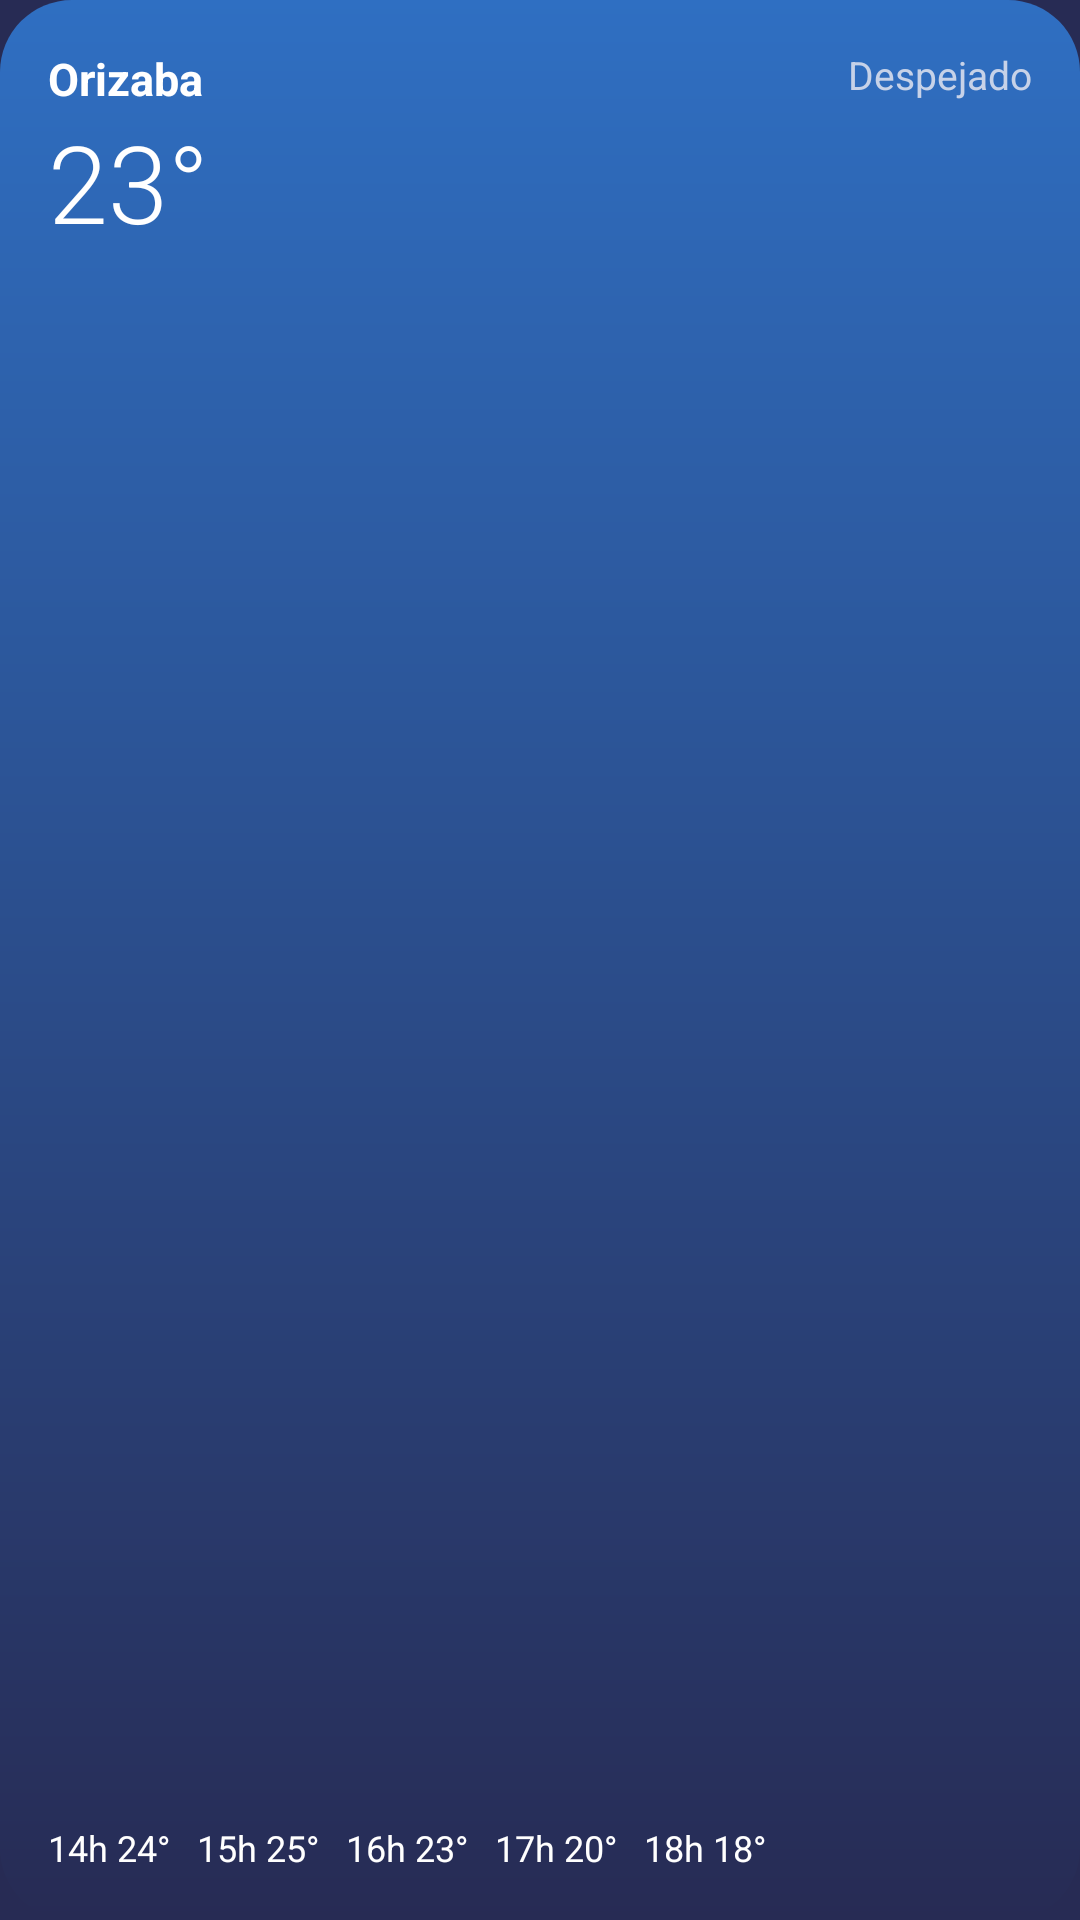

Write the Android layout XML for this screen, with the resource values it uses.
<!-- AndroidManifest.xml: application theme Theme.MyWeather -->
<!-- res/layout/widget_forecast_preview.xml -->
<?xml version="1.0" encoding="utf-8"?>
<LinearLayout xmlns:android="http://schemas.android.com/apk/res/android"
    android:layout_width="310dp"
    android:layout_height="156dp"
    android:background="@drawable/widget_bg_forecast"
    android:orientation="vertical"
    android:padding="16dp">

    <LinearLayout
        android:layout_width="match_parent"
        android:layout_height="0dp"
        android:layout_weight="1"
        android:orientation="horizontal">

        <LinearLayout
            android:layout_width="0dp"
            android:layout_height="wrap_content"
            android:layout_weight="1"
            android:orientation="vertical">

            <TextView
                android:layout_width="wrap_content"
                android:layout_height="wrap_content"
                android:text="Orizaba"
                android:textColor="@color/text_primary"
                android:textSize="15sp"
                android:textStyle="bold" />

            <TextView
                android:layout_width="wrap_content"
                android:layout_height="wrap_content"
                android:fontFamily="sans-serif-light"
                android:text="23°"
                android:textColor="@color/text_primary"
                android:textSize="36sp" />
        </LinearLayout>

        <TextView
            android:layout_width="wrap_content"
            android:layout_height="wrap_content"
            android:gravity="end"
            android:text="@string/cond_clear"
            android:textColor="@color/text_secondary"
            android:textSize="13sp" />
    </LinearLayout>

    <TextView
        android:layout_width="match_parent"
        android:layout_height="wrap_content"
        android:text="14h 24°   15h 25°   16h 23°   17h 20°   18h 18°"
        android:textColor="@color/text_primary"
        android:textSize="12sp" />
</LinearLayout>
<!-- resources referenced by this layout -->
<resources>
  <color name="text_primary">#FFFFFFFF</color>
  <color name="text_secondary">#C7D2E8</color>
  <!-- drawable widget_bg_forecast (drawable) -->
  <?xml version="1.0" encoding="utf-8"?>
  <shape xmlns:android="http://schemas.android.com/apk/res/android"
      android:shape="rectangle">
      <corners android:radius="24dp" />
      <gradient
          android:angle="270"
          android:startColor="@color/sky_day_top"
          android:endColor="@color/sky_night_top" />
  </shape>
  <string name="cond_clear">Despejado</string>
  <style name="Theme.MyWeather" parent="android:Theme.Material.NoActionBar">
          <item name="android:statusBarColor">@android:color/transparent</item>
          <item name="android:navigationBarColor">@android:color/transparent</item>
          <item name="android:windowBackground">@color/sky_night_top</item>
      </style>
  <color name="sky_day_top">#2F6FC2</color>
  <color name="sky_night_top">#272B54</color>
</resources>
